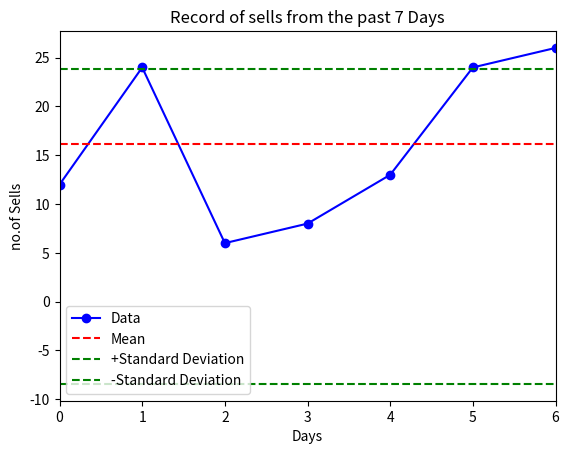

This chart was generated by the following Python code:
"""
A shopkeeper sells an apple. One day he decide to calculate the profit and loss of apple
 that he sell from the past 7 days.
"""
import numpy as np
import matplotlib.pyplot as plt

x = np.array([12,24,6,8,13,24,26])
days = np.array(["Sunday","Monday","Tuesday","Wednesday","Thursday","Friday","Saturday"])

mean = np.mean(x)
standardDeviation = np.std(x)
day = np.arange(len(days))

plt.title("Record of sells from the past 7 Days")
plt.xlabel("Days")
plt.ylabel("no.of Sells")
plt.xlim(day[0],day[-1])
plt.plot(x,color="blue",marker="o",label="Data")
plt.axhline(y=mean,color="red",linestyle="--",label="Mean")
plt.axhline(y=standardDeviation+mean,color="green",linestyle="--",label="+Standard Deviation")
plt.axhline(y=standardDeviation-mean,color="green",linestyle="--",label="-Standard Deviation")
plt.legend()
plt.show()